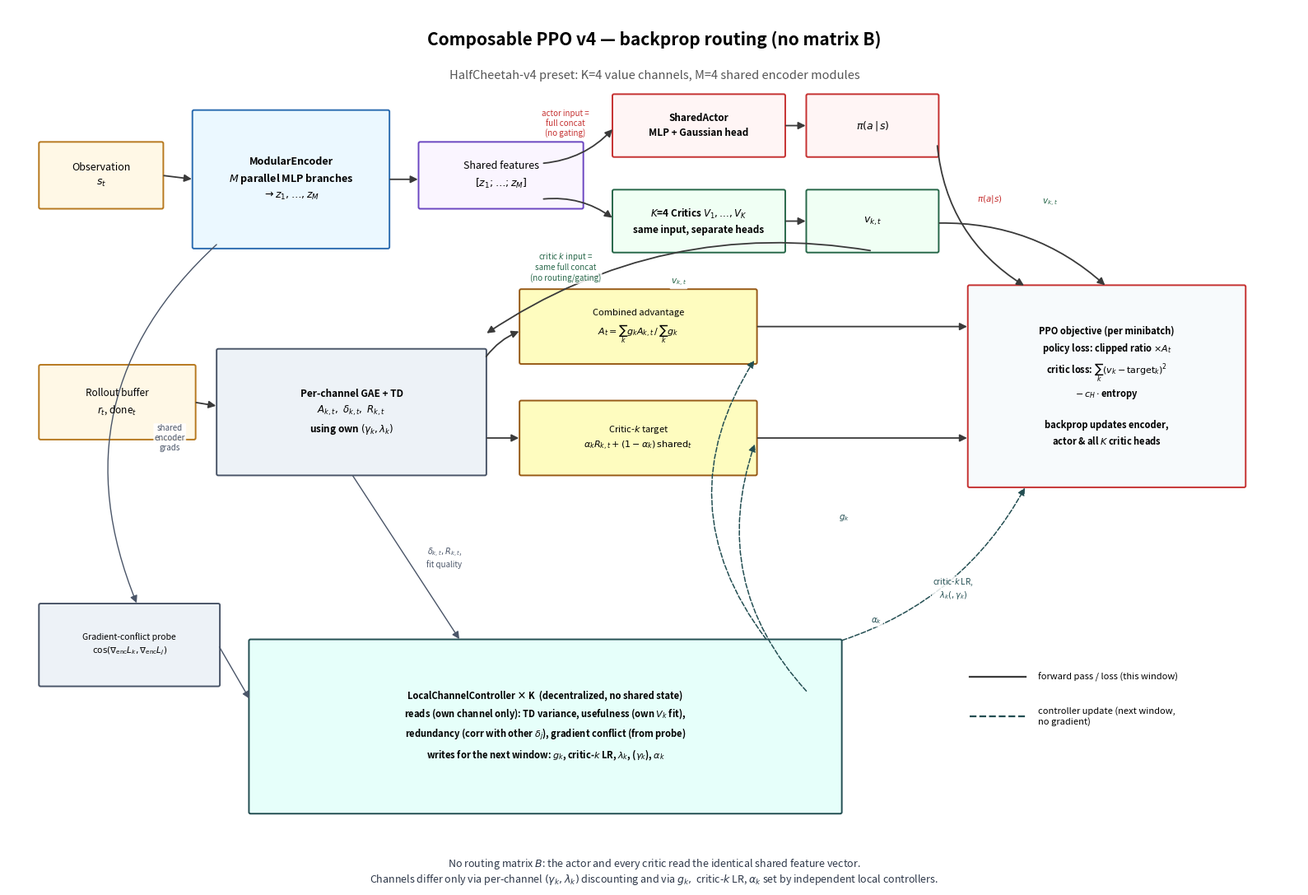

Reproduce this figure in Python.
"""Draw the v4 (backprop, no B) composable PPO architecture schematic."""

from __future__ import annotations

import argparse
from pathlib import Path

import matplotlib

matplotlib.use("Agg")
import matplotlib.pyplot as plt
from matplotlib.patches import FancyArrowPatch, FancyBboxPatch


def _box(ax, xy, w, h, text, fc="#eef4ff", ec="#2c5282", fontsize=9, bold=False, ha="center"):
    patch = FancyBboxPatch(
        xy,
        w,
        h,
        boxstyle="round,pad=0.02,rounding_size=0.02",
        linewidth=1.4,
        edgecolor=ec,
        facecolor=fc,
    )
    ax.add_patch(patch)
    weight = "bold" if bold else "normal"
    tx = xy[0] + w / 2 if ha == "center" else xy[0] + 0.12
    ax.text(tx, xy[1] + h / 2, text, ha=ha, va="center", fontsize=fontsize, weight=weight, linespacing=1.5)
    return patch


def _arrow(ax, start, end, color="#444444", style="-|>", lw=1.3, connection="arc3,rad=0.0", dashed=False):
    arrow = FancyArrowPatch(
        start,
        end,
        arrowstyle=style,
        mutation_scale=13,
        linewidth=lw,
        color=color,
        connectionstyle=connection,
        linestyle="--" if dashed else "-",
    )
    ax.add_patch(arrow)


def _label(ax, xy, text, color="#234e52", fontsize=7.5):
    ax.text(
        xy[0],
        xy[1],
        text,
        ha="center",
        va="center",
        fontsize=fontsize,
        color=color,
        style="italic",
        bbox=dict(boxstyle="round,pad=0.12", fc="white", ec="none", alpha=0.85),
    )


def plot_v4_architecture(output_path: Path, num_channels: int = 4, num_modules: int = 4) -> None:
    fig, ax = plt.subplots(figsize=(16, 11))
    ax.set_xlim(0, 16)
    ax.set_ylim(0, 11)
    ax.axis("off")

    ax.text(
        8,
        10.6,
        "Composable PPO v4 — backprop routing (no matrix B)",
        ha="center",
        va="center",
        fontsize=15,
        weight="bold",
    )
    ax.text(
        8,
        10.15,
        f"HalfCheetah-v4 preset: K={num_channels} value channels, M={num_modules} shared encoder modules",
        ha="center",
        va="center",
        fontsize=10.5,
        color="#555555",
    )

    fwd = "#3a3a3a"  # solid forward-pass arrow color

    # ---- Row 1: forward pass through the shared network -----------------
    obs = (0.4, 8.5, 1.5, 0.8)
    _box(ax, obs[:2], obs[2], obs[3], "Observation\n$s_t$", fc="#fff8e6", ec="#b7791f")

    enc = (2.3, 8.0, 2.4, 1.7)
    _box(
        ax,
        enc[:2],
        enc[2],
        enc[3],
        "ModularEncoder\n$M$ parallel MLP branches\n$\\rightarrow z_1, \\ldots, z_M$",
        fc="#ebf8ff",
        ec="#2b6cb0",
        bold=True,
    )

    concat = (5.1, 8.5, 2.0, 0.8)
    _box(ax, concat[:2], concat[2], concat[3], "Shared features\n$[z_1;\\ldots;z_M]$", fc="#faf5ff", ec="#6b46c1")

    actor = (7.5, 9.15, 2.1, 0.75)
    _box(ax, actor[:2], actor[2], actor[3], "SharedActor\nMLP + Gaussian head", fc="#fff5f5", ec="#c53030", bold=True, fontsize=8.5)

    policy = (9.9, 9.15, 1.6, 0.75)
    _box(ax, policy[:2], policy[2], policy[3], r"$\pi(a\,|\,s)$", fc="#fff5f5", ec="#c53030")

    critics = (7.5, 7.95, 2.1, 0.75)
    _box(
        ax,
        critics[:2],
        critics[2],
        critics[3],
        f"$K$={num_channels} Critics $V_1,\\ldots,V_K$\nsame input, separate heads",
        fc="#f0fff4",
        ec="#276749",
        bold=True,
        fontsize=8.5,
    )

    values = (9.9, 7.95, 1.6, 0.75)
    _box(ax, values[:2], values[2], values[3], r"$v_{k,t}$", fc="#f0fff4", ec="#276749")

    _arrow(ax, (1.9, 8.9), (2.3, 8.85), color=fwd)
    _arrow(ax, (4.7, 8.85), (5.1, 8.85), color=fwd)
    _arrow(ax, (6.6, 9.05), (7.5, 9.5), color=fwd, connection="arc3,rad=0.2")
    _arrow(ax, (6.6, 8.6), (7.5, 8.35), color=fwd, connection="arc3,rad=-0.2")
    _arrow(ax, (9.6, 9.525), (9.9, 9.525), color=fwd)
    _arrow(ax, (9.6, 8.325), (9.9, 8.325), color=fwd)

    _label(ax, (6.9, 9.55), "actor input =\nfull concat\n(no gating)", color="#c53030", fontsize=7)
    _label(ax, (6.9, 7.75), "critic $k$ input =\nsame full concat\n(no routing/gating)", color="#276749", fontsize=7)

    # ---- Row 2: rollout -> per-channel GAE/TD -> gate-weighted targets --
    rollout = (0.4, 5.6, 1.9, 0.9)
    _box(ax, rollout[:2], rollout[2], rollout[3], "Rollout buffer\n$r_t$, done$_t$", fc="#fff8e6", ec="#b7791f", fontsize=8.5)

    gae = (2.6, 5.15, 3.3, 1.55)
    _box(
        ax,
        gae[:2],
        gae[2],
        gae[3],
        "Per-channel GAE + TD\n$A_{k,t},\\ \\delta_{k,t},\\ R_{k,t}$\nusing own $(\\gamma_k, \\lambda_k)$",
        fc="#edf2f7",
        ec="#4a5568",
        bold=True,
        fontsize=8.5,
    )

    comb_adv = (6.35, 6.55, 2.9, 0.9)
    _box(
        ax,
        comb_adv[:2],
        comb_adv[2],
        comb_adv[3],
        "Combined advantage\n$A_t=\\sum_k g_k A_{k,t}\\,/\\,\\sum_k g_k$",
        fc="#fefcbf",
        ec="#975a16",
        fontsize=8,
    )

    critic_tgt = (6.35, 5.15, 2.9, 0.9)
    _box(
        ax,
        critic_tgt[:2],
        critic_tgt[2],
        critic_tgt[3],
        "Critic-$k$ target\n$\\alpha_k R_{k,t}+(1-\\alpha_k)\\,\\mathrm{shared}_t$",
        fc="#fefcbf",
        ec="#975a16",
        fontsize=8,
    )

    ppo_loss = (11.9, 5.0, 3.4, 2.5)
    _box(
        ax,
        ppo_loss[:2],
        ppo_loss[2],
        ppo_loss[3],
        "PPO objective (per minibatch)\n"
        "policy loss: clipped ratio $\\times A_t$\n"
        "critic loss: $\\sum_k (v_k-\\mathrm{target}_k)^2$\n"
        "$-\\,c_H\\cdot$entropy\n\n"
        "backprop updates encoder,\nactor & all $K$ critic heads",
        fc="#f7fafc",
        ec="#c53030",
        bold=True,
        fontsize=8,
    )

    _arrow(ax, (2.3, 6.05), (2.6, 6.0), color=fwd)
    _arrow(ax, (10.7, 7.95), (5.9, 6.9), color=fwd, connection="arc3,rad=0.2")
    _label(ax, (8.3, 7.55), "$v_{k,t}$", color="#276749", fontsize=7.5)
    _arrow(ax, (5.9, 6.6), (6.35, 6.95), color=fwd, connection="arc3,rad=-0.15")
    _arrow(ax, (5.9, 5.6), (6.35, 5.6), color=fwd)
    _arrow(ax, (9.25, 7.0), (11.9, 7.0), color=fwd)
    _arrow(ax, (9.25, 5.6), (11.9, 5.6), color=fwd)
    _arrow(ax, (11.5, 9.3), (12.6, 7.5), color=fwd, connection="arc3,rad=0.25")
    _label(ax, (12.15, 8.6), "$\\pi(a|s)$", color="#c53030", fontsize=7.5)
    _arrow(ax, (11.5, 8.3), (13.6, 7.5), color=fwd, connection="arc3,rad=-0.2")
    _label(ax, (12.9, 8.55), "$v_{k,t}$", color="#276749", fontsize=7.5)

    # ---- Row 3: decentralized local controllers (feedback only) ---------
    probe = (0.4, 2.5, 2.2, 1.0)
    _box(
        ax,
        probe[:2],
        probe[2],
        probe[3],
        "Gradient-conflict probe\n$\\cos(\\nabla_{\\mathrm{enc}}L_k, \\nabla_{\\mathrm{enc}}L_j)$",
        fc="#edf2f7",
        ec="#4a5568",
        fontsize=7.5,
    )
    _arrow(ax, (2.6, 8.05), (1.6, 3.5), color="#4a5568", connection="arc3,rad=0.35", lw=1.0)
    _label(ax, (2.0, 5.6), "shared\nencoder\ngrads", color="#4a5568", fontsize=7)

    controller = (3.0, 0.9, 7.3, 2.15)
    _box(
        ax,
        controller[:2],
        controller[2],
        controller[3],
        f"LocalChannelController × K  (decentralized, no shared state)\n"
        "reads (own channel only): TD variance, usefulness (own $V_k$ fit),\n"
        "redundancy (corr with other $\\delta_j$), gradient conflict (from probe)\n"
        "writes for the next window: $g_k$, critic-$k$ LR, $\\lambda_k$, ($\\gamma_k$), $\\alpha_k$",
        fc="#e6fffa",
        ec="#234e52",
        bold=True,
        fontsize=8,
    )
    _arrow(ax, (4.25, 5.15), (5.6, 3.05), color="#4a5568", lw=1.0)
    _label(ax, (5.4, 4.1), "$\\delta_{k,t}, R_{k,t}$,\nfit quality", color="#4a5568", fontsize=7)
    _arrow(ax, (2.6, 3.0), (3.0, 2.3), color="#4a5568", lw=1.0)

    # dashed controller -> gate/blend feedback (applied next window, no gradient)
    ctl = "#234e52"
    _arrow(ax, (9.4, 3.05), (9.25, 6.6), color=ctl, connection="arc3,rad=-0.35", lw=1.1, dashed=True)
    _label(ax, (10.35, 4.6), "$g_k$", color=ctl)
    _arrow(ax, (9.9, 2.4), (9.25, 5.55), color=ctl, connection="arc3,rad=-0.3", lw=1.1, dashed=True)
    _label(ax, (10.75, 3.3), "$\\alpha_k$", color=ctl)
    _arrow(ax, (10.3, 3.05), (12.6, 5.0), color=ctl, connection="arc3,rad=0.2", lw=1.1, dashed=True)
    _label(ax, (11.7, 3.7), "critic-$k$ LR,\n$\\lambda_k(,\\gamma_k)$", color=ctl, fontsize=7)

    # ---- Legend -----------------------------------------------------------
    leg_x0, leg_y0 = 11.9, 1.55
    ax.plot([leg_x0, leg_x0 + 0.7], [leg_y0 + 1.05, leg_y0 + 1.05], color=fwd, lw=1.6)
    ax.text(leg_x0 + 0.85, leg_y0 + 1.05, "forward pass / loss (this window)", fontsize=8, va="center")
    ax.plot([leg_x0, leg_x0 + 0.7], [leg_y0 + 0.55, leg_y0 + 0.55], color=ctl, lw=1.6, linestyle="--")
    ax.text(leg_x0 + 0.85, leg_y0 + 0.55, "controller update (next window,\nno gradient)", fontsize=8, va="center")

    # ---- Key-difference callout -------------------------------------------
    ax.text(
        8,
        0.15,
        "No routing matrix $B$: the actor and every critic read the identical shared feature vector.\n"
        "Channels differ only via per-channel $(\\gamma_k,\\lambda_k)$ discounting and via $g_k,$ critic-$k$ LR, $\\alpha_k$ set by independent local controllers.",
        ha="center",
        va="center",
        fontsize=9,
        color="#2d3748",
        style="italic",
    )

    fig.tight_layout()
    output_path.parent.mkdir(parents=True, exist_ok=True)
    fig.savefig(output_path, dpi=160, bbox_inches="tight", facecolor="white")
    plt.close(fig)


def main() -> int:
    parser = argparse.ArgumentParser(description=__doc__)
    parser.add_argument(
        "--output",
        type=Path,
        default=Path("paper/figures/ppo_local_channel_control_halfcheetah_v4/00_architecture.png"),
    )
    parser.add_argument("--num-channels", type=int, default=4)
    parser.add_argument("--num-modules", type=int, default=4)
    args = parser.parse_args()
    plot_v4_architecture(args.output, args.num_channels, args.num_modules)
    print(f"Wrote {args.output}")
    return 0


if __name__ == "__main__":
    raise SystemExit(main())
